Labelled photos from "data", an image-classification folder in rakha-elctrnx/cnn-plant-disease. The possible labels are: diseased, healthy.

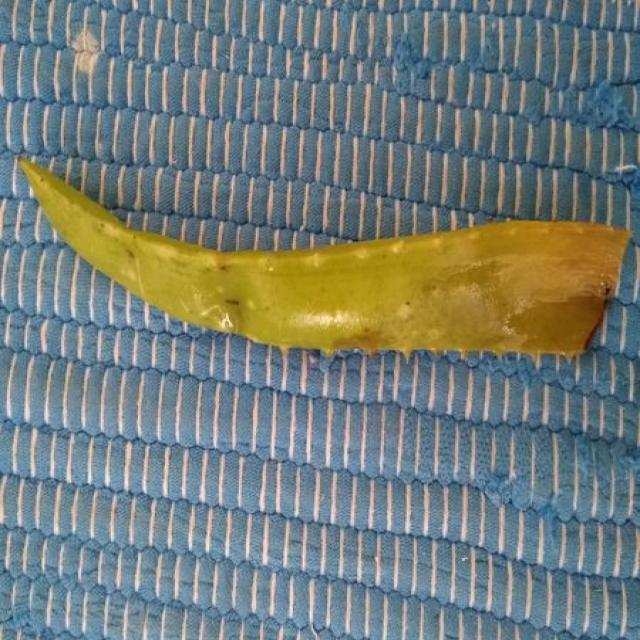
Label: healthy

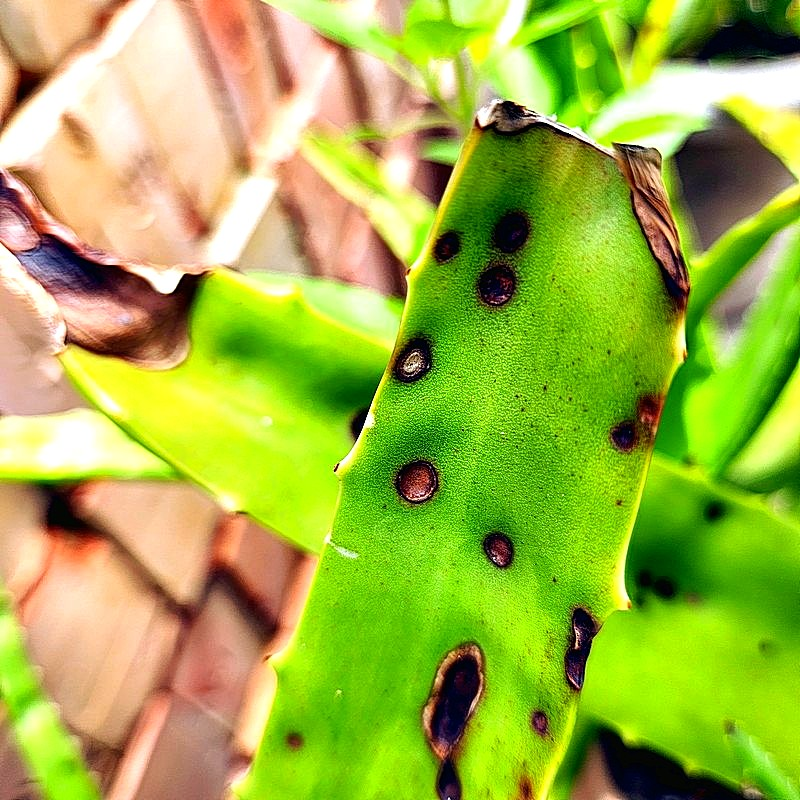
Label: diseased

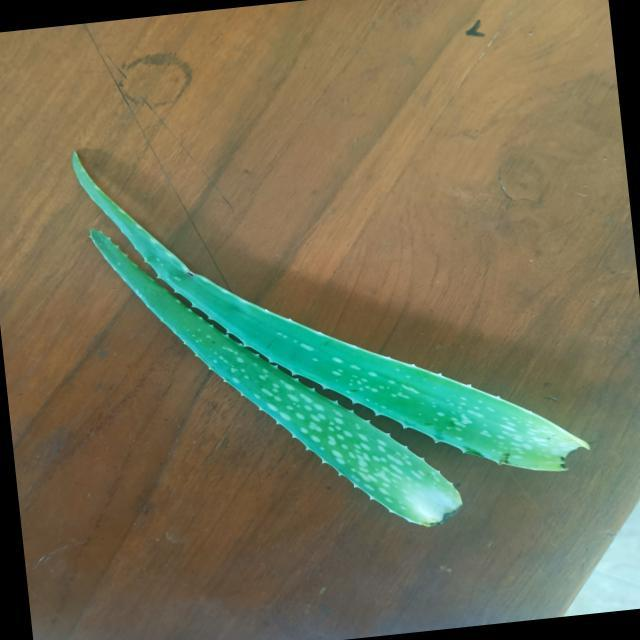
Label: healthy

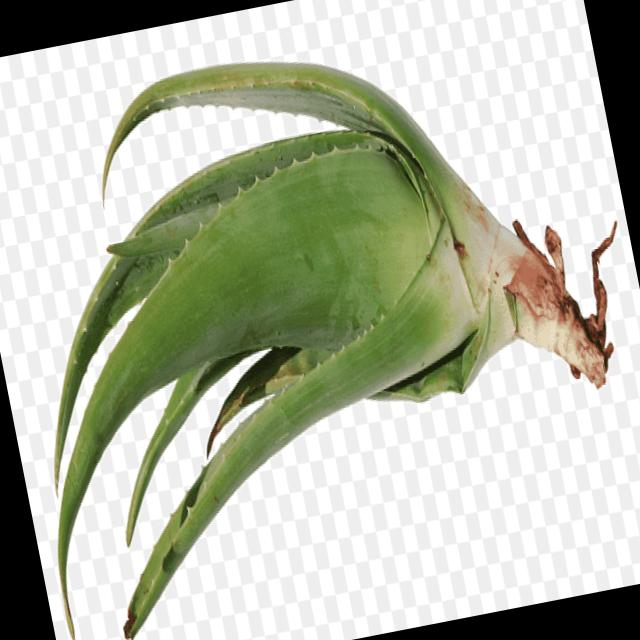
Label: healthy

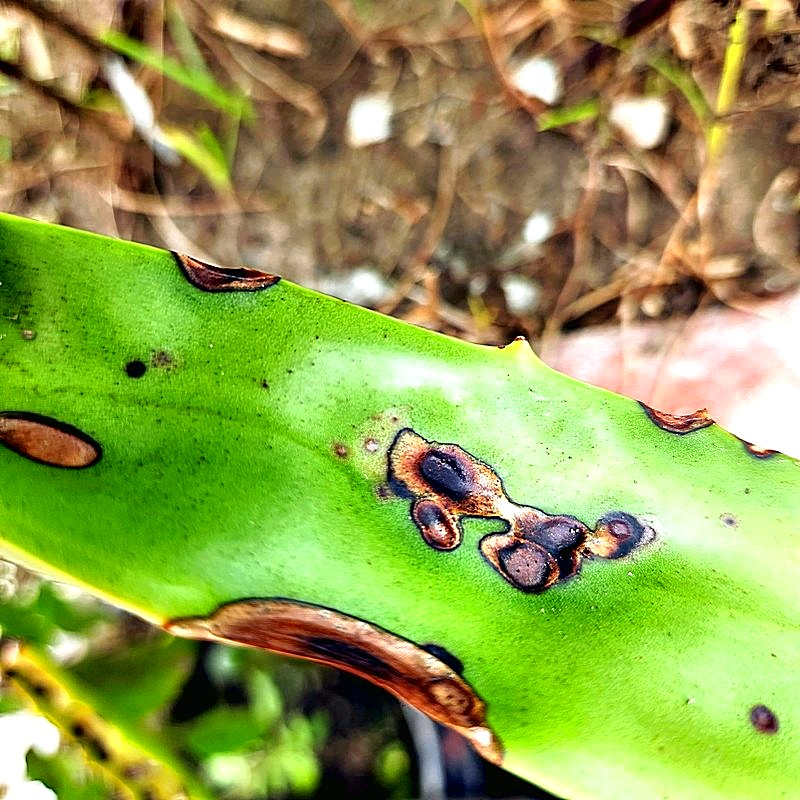
Label: diseased

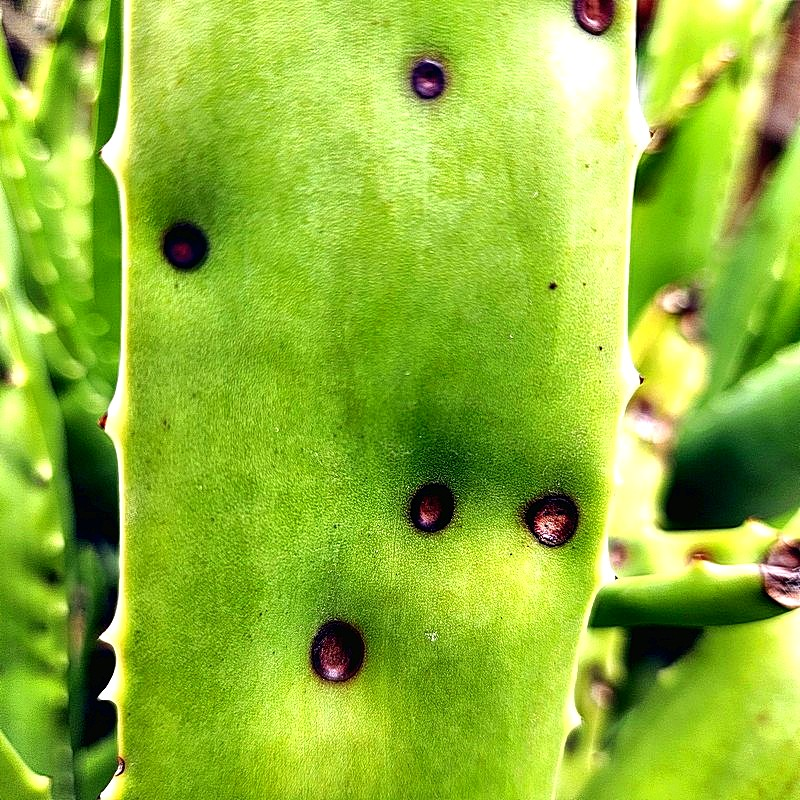
Label: diseased
